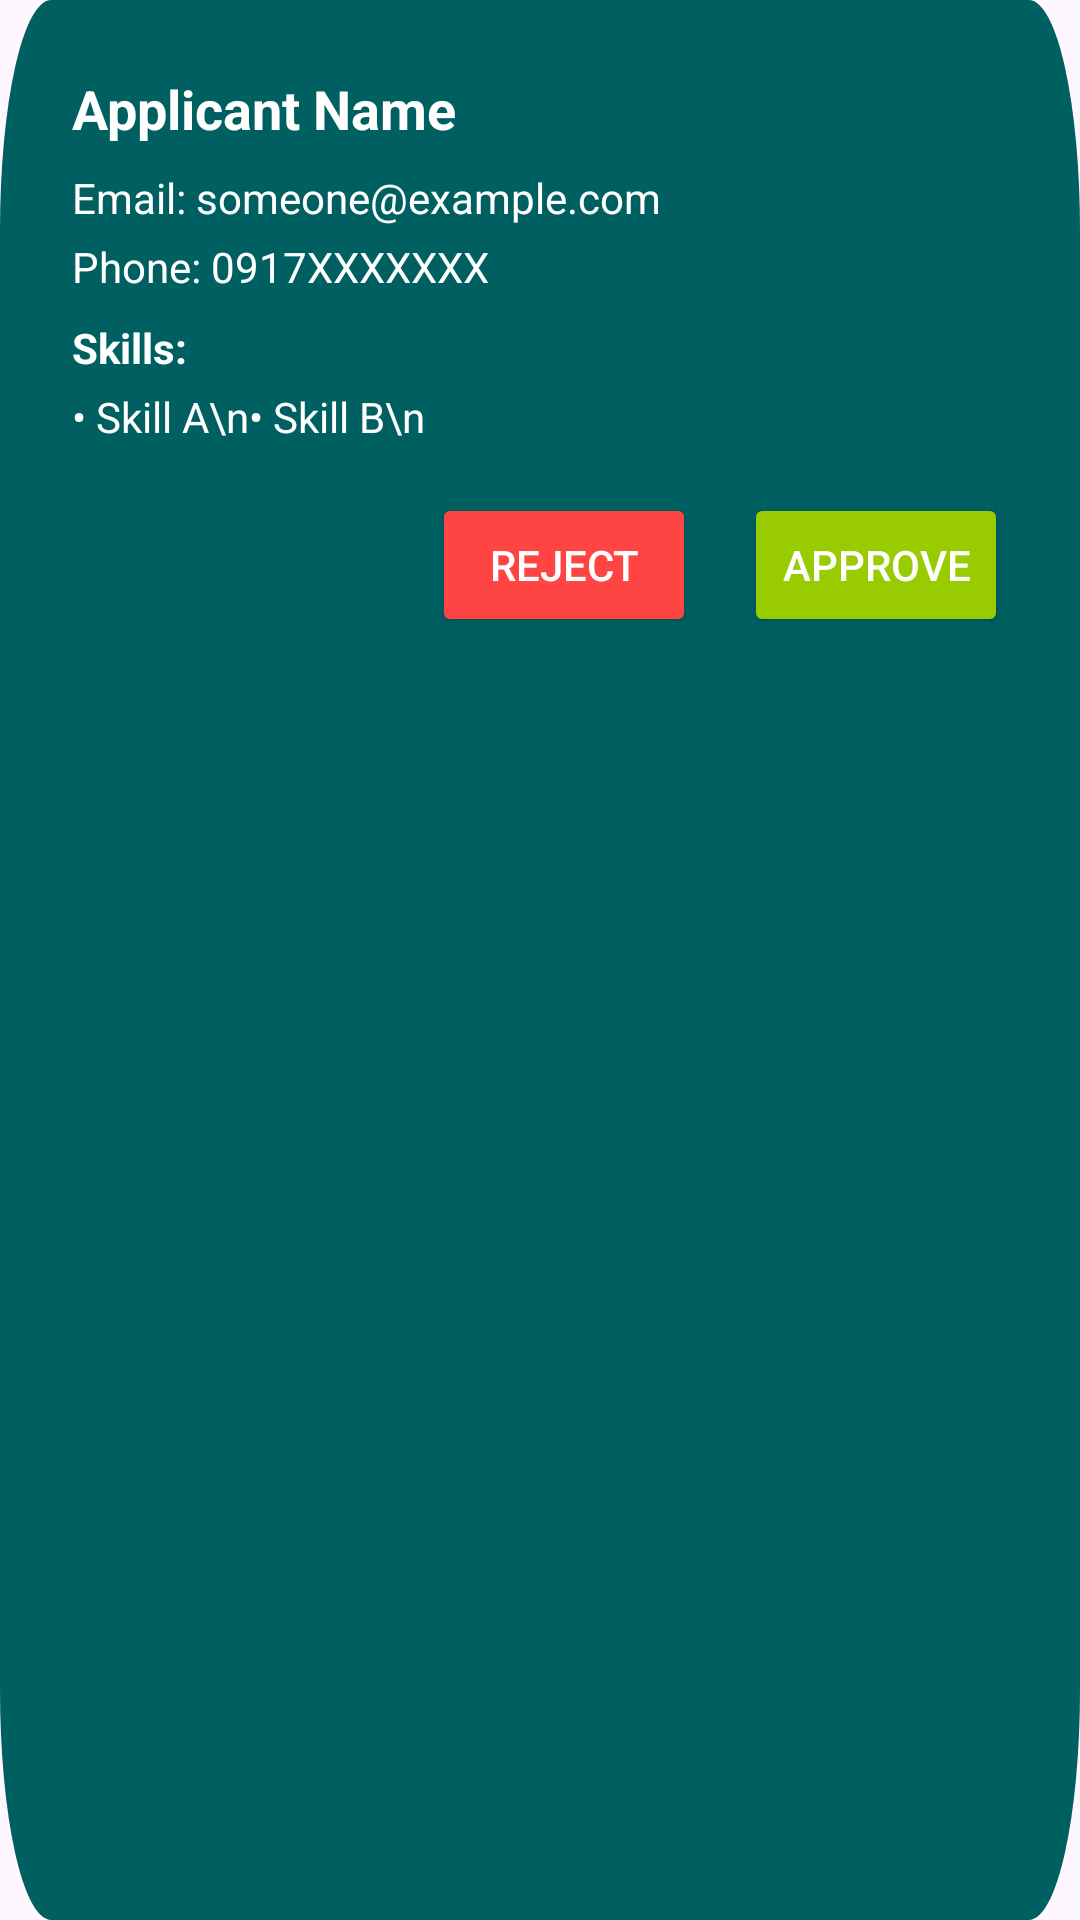

Layout XML and referenced resources for this Android screen:
<!-- AndroidManifest.xml: application theme Theme.KitaCMU -->
<!-- res/layout/dialog_applicant_details.xml -->
<?xml version="1.0" encoding="utf-8"?>
<ScrollView xmlns:android="http://schemas.android.com/apk/res/android"
    android:layout_width="match_parent"
    android:layout_height="wrap_content"
    android:background="@drawable/ic_application_panel"
    android:padding="24dp">

    <LinearLayout
        android:layout_width="match_parent"
        android:layout_height="wrap_content"
        android:orientation="vertical">

        
        <TextView
            android:id="@+id/tvDialogName"
            android:layout_width="match_parent"
            android:layout_height="wrap_content"
            android:paddingBottom="8dp"
            android:text="Applicant Name"
            android:textColor="@color/white"
            android:textSize="18sp"
            android:textStyle="bold" />

        
        <TextView
            android:id="@+id/tvDialogEmail"
            android:layout_width="match_parent"
            android:layout_height="wrap_content"
            android:paddingBottom="4dp"
            android:text="Email: someone@example.com"
            android:textColor="@color/white" />

        
        <TextView
            android:id="@+id/tvDialogPhone"
            android:layout_width="match_parent"
            android:layout_height="wrap_content"
            android:paddingBottom="8dp"
            android:text="Phone: 0917XXXXXXX"
            android:textColor="@color/white" />

        
        <TextView
            android:layout_width="match_parent"
            android:layout_height="wrap_content"
            android:paddingBottom="4dp"
            android:text="Skills:"
            android:textColor="@color/white"
            android:textStyle="bold" />

        
        <TextView
            android:id="@+id/tvDialogSkillsList"
            android:layout_width="match_parent"
            android:layout_height="wrap_content"
            android:paddingBottom="16dp"
            android:text="• Skill A\n• Skill B\n"
            android:textColor="@color/white" />

        
        <LinearLayout
            android:layout_width="match_parent"
            android:layout_height="wrap_content"
            android:gravity="end"
            android:orientation="horizontal">

            <Button
                android:id="@+id/btnReject"
                android:layout_width="wrap_content"
                android:layout_height="wrap_content"
                android:backgroundTint="@android:color/holo_red_light"
                android:text="Reject"
                android:textColor="@android:color/white" />

            <Button
                android:id="@+id/btnApprove"
                android:layout_width="wrap_content"
                android:layout_height="wrap_content"
                android:layout_marginStart="16dp"
                android:backgroundTint="@android:color/holo_green_light"
                android:text="Approve"
                android:textColor="@android:color/white" />
        </LinearLayout>

    </LinearLayout>
</ScrollView>
<!-- resources referenced by this layout -->
<resources>
  <color name="white">#FFFFFFFF</color>
  <!-- drawable ic_application_panel (drawable) -->
  <vector xmlns:android="http://schemas.android.com/apk/res/android"
      android:width="379dp"
      android:height="150dp"
      android:viewportWidth="379"
      android:viewportHeight="150">
    <path
        android:pathData="M18,0L361,0A18,18 0,0 1,379 18L379,132A18,18 0,0 1,361 150L18,150A18,18 0,0 1,0 132L0,18A18,18 0,0 1,18 0z"
        android:fillColor="#006061"/>
  </vector>
  <style name="Theme.KitaCMU" parent="Base.Theme.KitaCMU" />
  <style name="Base.Theme.KitaCMU" parent="Theme.Material3.DayNight.NoActionBar">
          
          
      </style>
</resources>
